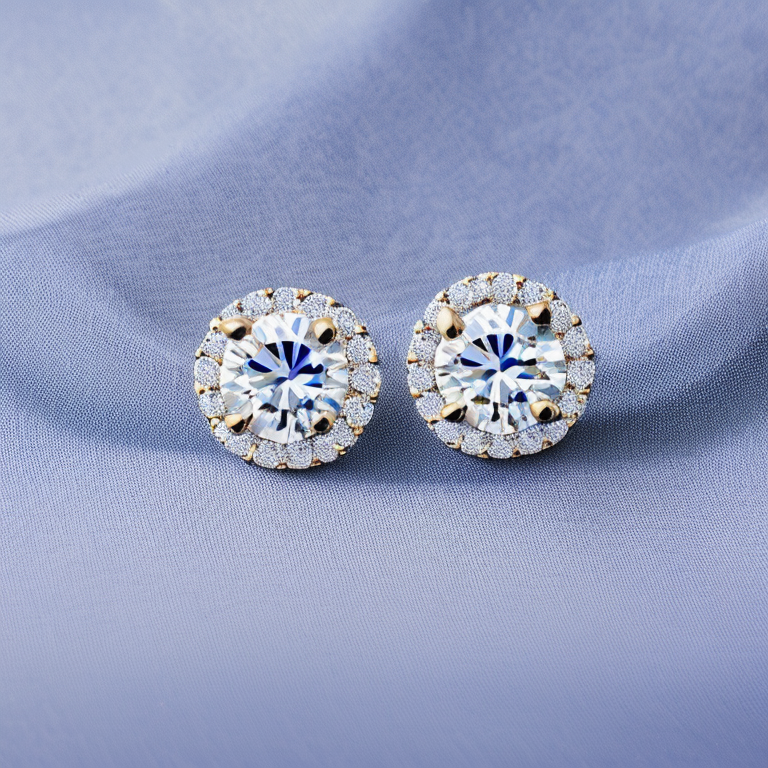
Generation parameters embedded in this image by AUTOMATIC1111 Stable Diffusion web UI or a fork of it (Forge, ...) (PNG 'parameters' text chunk):
Photo of a Solitaire Diamond White Gold Stud Earrings navy blue color fabric background, stillife photography, jewelry photography
Negative prompt: bad, blury, screw back, blur, standard post, secure lock back, thereaded post
Steps: 50, Sampler: Euler a, CFG scale: 7, Seed: 2606771601, Size: 768x768, Model hash: 4bdfc29c